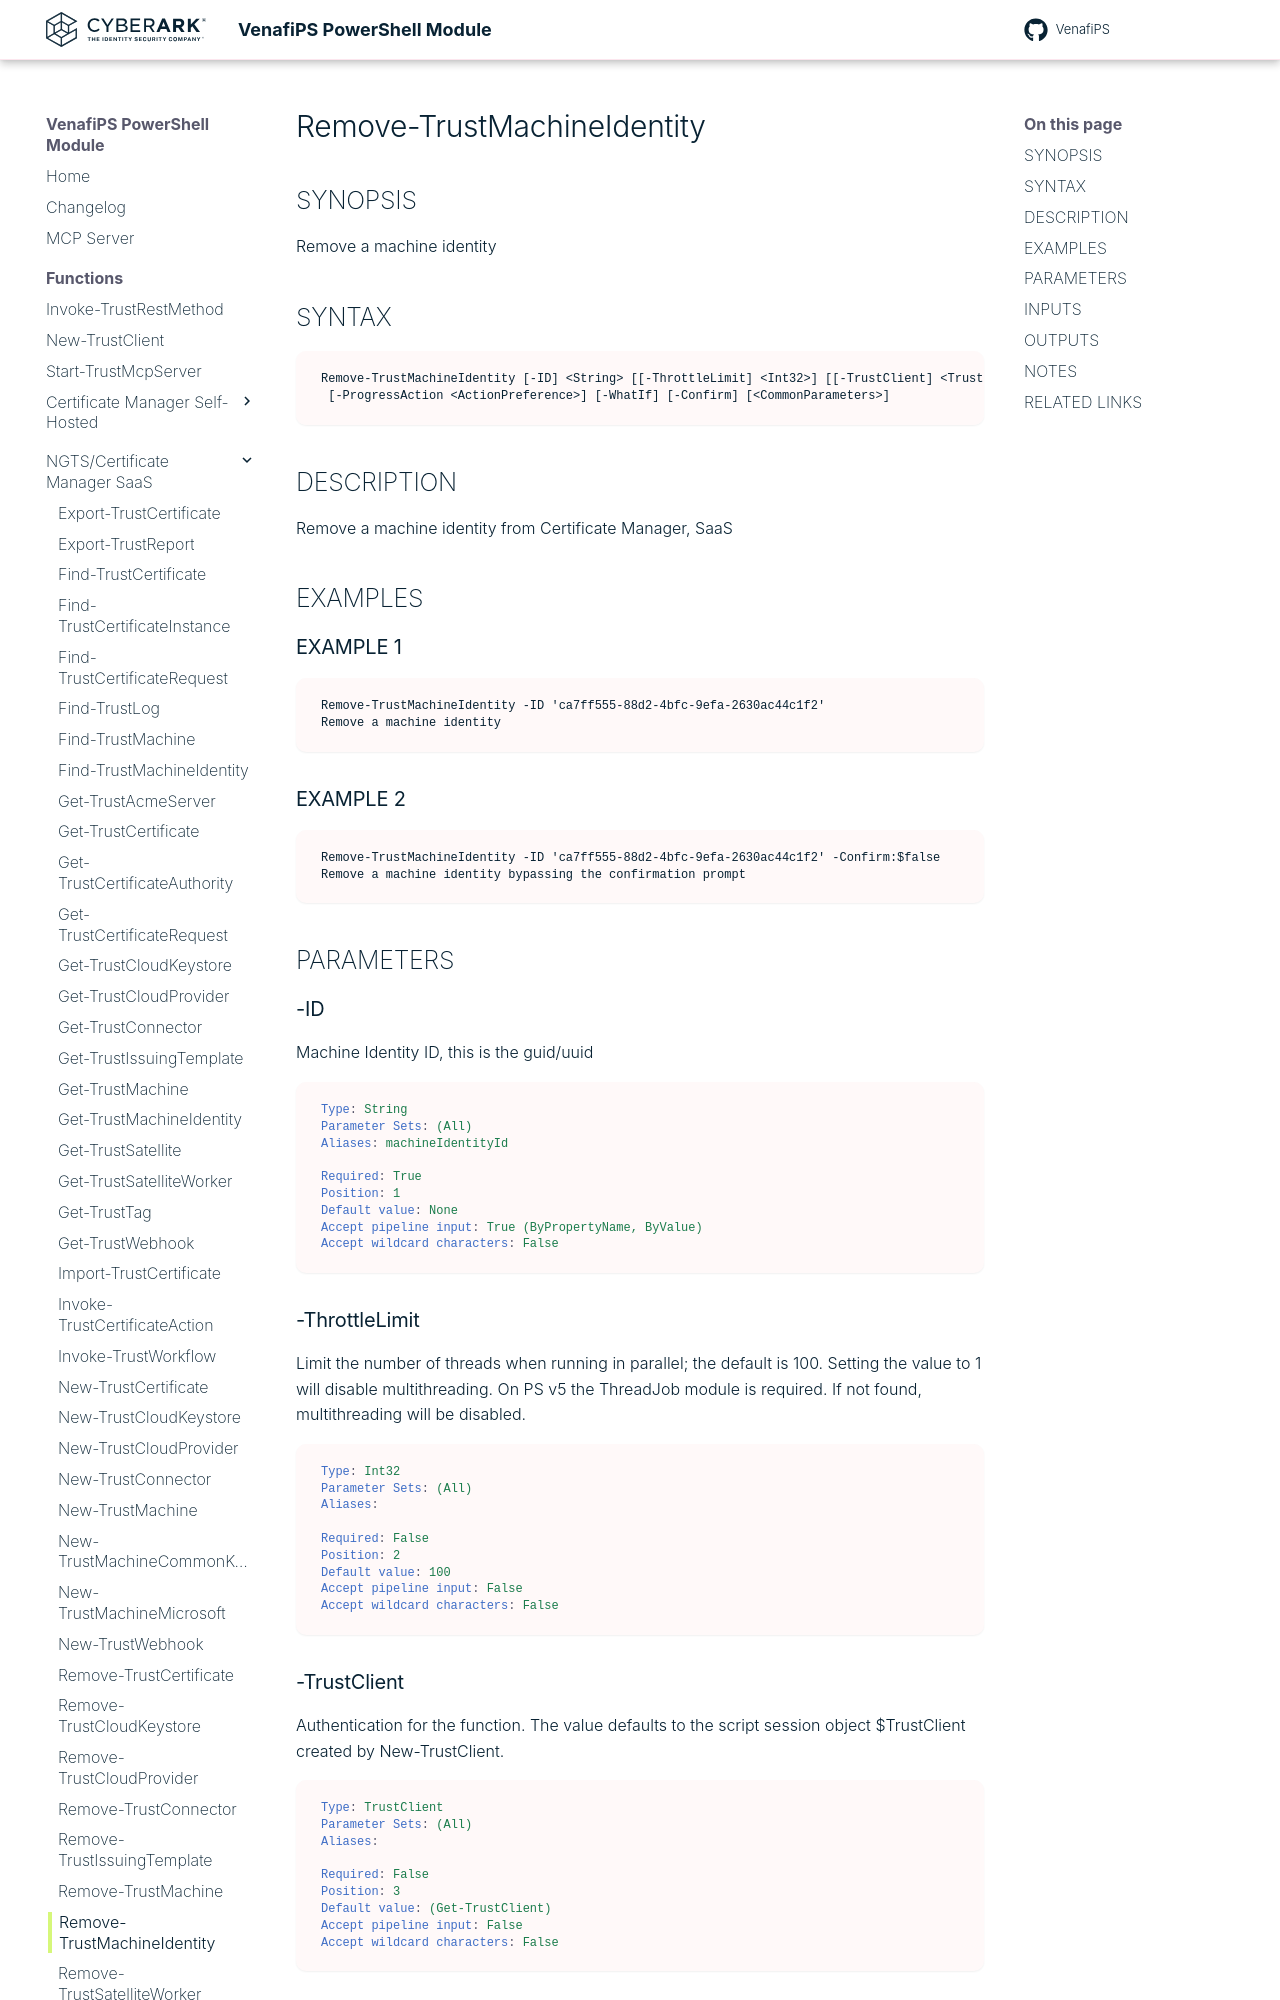

repository: Venafi/venafips · page: functions/Remove-TrustMachineIdentity/index.html · generator: mkdocs

# Remove-TrustMachineIdentity

## SYNOPSIS
Remove a machine identity

## SYNTAX

```
Remove-TrustMachineIdentity [-ID] <String> [[-ThrottleLimit] <Int32>] [[-TrustClient] <TrustClient>]
 [-ProgressAction <ActionPreference>] [-WhatIf] [-Confirm] [<CommonParameters>]
```

## DESCRIPTION
Remove a machine identity from Certificate Manager, SaaS

## EXAMPLES

### EXAMPLE 1
```
Remove-TrustMachineIdentity -ID 'ca7ff555-88d2-4bfc-9efa-2630ac44c1f2'
Remove a machine identity
```

### EXAMPLE 2
```
Remove-TrustMachineIdentity -ID 'ca7ff555-88d2-4bfc-9efa-2630ac44c1f2' -Confirm:$false
Remove a machine identity bypassing the confirmation prompt
```

## PARAMETERS

### -ID
Machine Identity ID, this is the guid/uuid

```yaml
Type: String
Parameter Sets: (All)
Aliases: machineIdentityId

Required: True
Position: 1
Default value: None
Accept pipeline input: True (ByPropertyName, ByValue)
Accept wildcard characters: False
```

### -ThrottleLimit
Limit the number of threads when running in parallel; the default is 100.
Setting the value to 1 will disable multithreading.
On PS v5 the ThreadJob module is required. 
If not found, multithreading will be disabled.

```yaml
Type: Int32
Parameter Sets: (All)
Aliases:

Required: False
Position: 2
Default value: 100
Accept pipeline input: False
Accept wildcard characters: False
```
